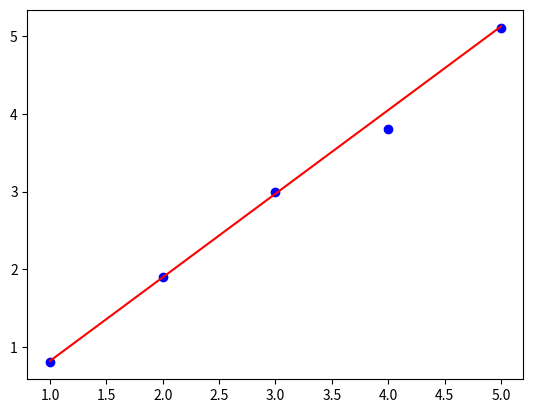

Write Python code to recreate this figure.
"""
最小二乘法进行曲线计算
"""

import numpy as np
import pandas as pd
import matplotlib.pyplot as plt
from numpy import polyfit, poly1d
from scipy import stats


class LinearFit(object):
    """
    该类对数据进行线性拟合

    Attributes:
    data,原始数据，DataFrame二维表
    r,线性回归系数
    exp,线性方程，poly1d类型
    """

    #data = pd.DataFrame()
    #r = 0
    #exp = np.poly1d()

    def __init__(self,list_x,list_y,std_count=6):
        """
        将所有的属性初始化为空白
        """
        self.count = std_count
        self.axis_x_data = list_x
        self.axis_y_data = list_y
        self.r = None
        self.exp = None

    def __str__(self):
        res = "x:"+str(self.axis_x_data)+"\ny:"+str(self.axis_y_data)
        res += "\nexp:"+str(self.exp)+"\nr:"+str(self.r)
        return res

    def __linear_fit(self,order=1):
        """
        计算线性拟合的公式

        Args:
        order,多项式的阶数，默认1阶，即线性

        Returns:
        拟合的多项式，poly1d类型
        Raises:

        """

        fun_para = polyfit(self.axis_x_data,self.axis_y_data,order)
        return poly1d(fun_para)

    def __rsquared(self):
        """
        进行线性拟合，并计算R2.

        Args:
        x,x轴数据列表
        y,y轴数据列表

        Returns:
        计算得到的方程k,b,r,R2

        Raises:

        """
        slope,intercept,r_value,p_value,std_err = stats.linregress(self.axis_x_data,self.axis_y_data)
        return r_value

    def draw_plot(self):
        plt.scatter(self.axis_x_data,self.axis_y_data,color='blue')
        line_x = [self.axis_x_data[0],self.axis_x_data[self.count-1]]
        line_y = [self.exp(self.axis_x_data[0]),self.exp(self.axis_y_data[self.count-1])]
        plt.plot(line_x,line_y,color='r')
        plt.show()

    def calculate(self,order=1):
        if len(self.axis_x_data)==len(self.axis_y_data)==self.count:
            self.exp =self.__linear_fit(order)
            self.r = self.__rsquared()
            print(self.__str__())
            self.draw_plot()
            return True
        else:
            return False

linear1=LinearFit([1,2,3,4,5],[0.8,1.9,3.0,3.8,5.1],5)
#linear1.axis_x_data = [1,2,3,4,5]
#linear1.axis_y_data = [0.8,1.9,3.0,3.8,5.1]
linear1.calculate()
#print(linear1)
x = [1,2,3,4,5]
y = [0.8,1.9,3.0,3.8,5.1]
#line_x = [1,5]
#plt.scatter(x,y)
#plt.plot(line_x,line_y,color='r')
#plt.show()
